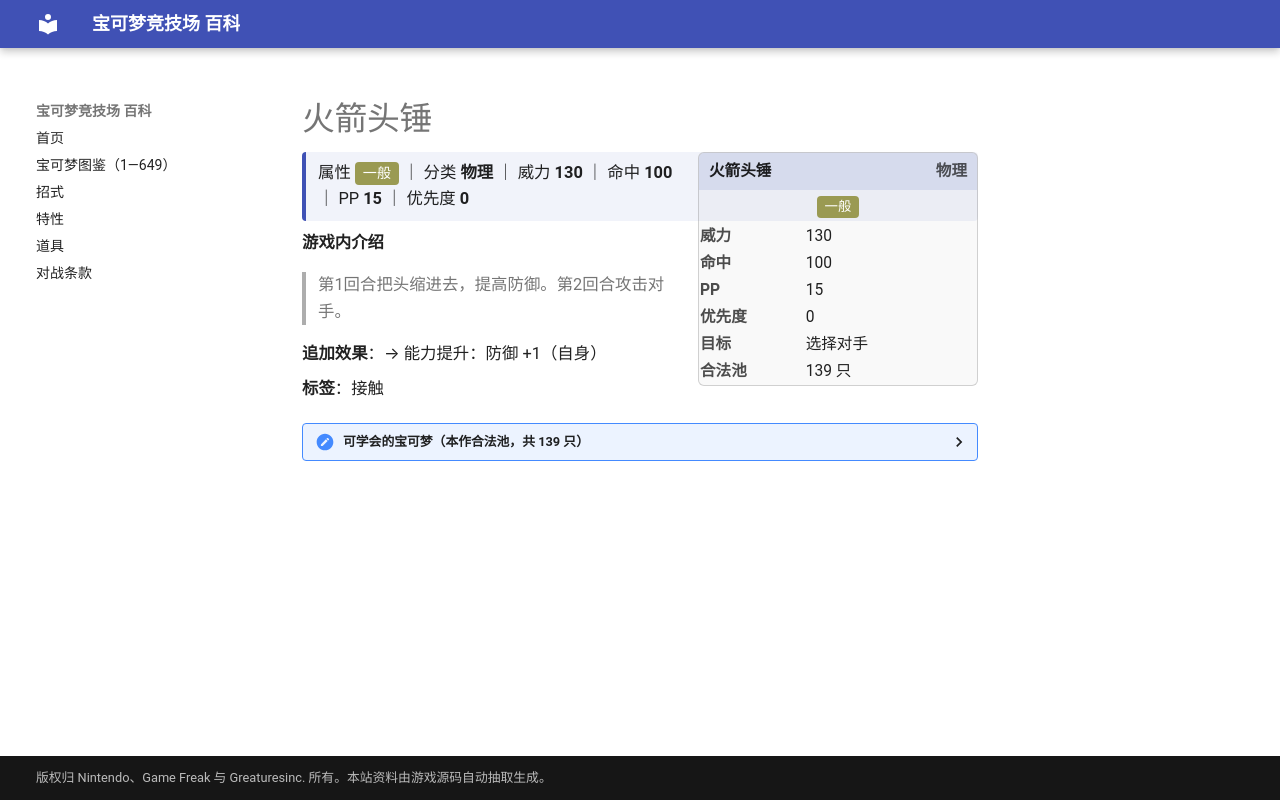

repository: nanmoboys/pkmn-arena-wiki · page: moves/火箭头锤/index.html · generator: mkdocs

# 火箭头锤

<div class="infobox">
<div class="ib-h"><span>火箭头锤</span><span class="ib-no">物理</span></div>
<div class="ib-ty"><span class="tp" style="background:#9A9A52">一般</span></div>
<table class="ib-t"><tr><th>威力</th><td>130</td></tr><tr><th>命中</th><td>100</td></tr><tr><th>PP</th><td>15</td></tr><tr><th>优先度</th><td>0</td></tr><tr><th>目标</th><td>选择对手</td></tr><tr><th>合法池</th><td>139 只</td></tr></table></div>
<div class="head-stat">属性 <span class="tp" style="background:#9A9A52">一般</span> ｜ 分类 <b>物理</b> ｜ 威力 <b>130</b> ｜ 命中 <b>100</b> ｜ PP <b>15</b> ｜ 优先度 <b>0</b></div>

**游戏内介绍**

> 第1回合把头缩进去，提高防御。第2回合攻击对手。

**追加效果**：→ 能力提升：防御 +1（自身）

**标签**：接触

<details class="pool"><summary>可学会的宝可梦（本作合法池，共 139 只）</summary>

<p>妙蛙种子、妙蛙草、妙蛙花、小火龙、火恐龙、喷火龙、杰尼龟、卡咪龟、水箭龟、大针蜂、小拉达、拉达、阿柏蛇、阿柏怪、皮卡丘、雷丘、穿山鼠、穿山王、尼多兰、尼多娜、尼多后、尼多朗、尼多力诺、尼多王、皮皮、皮可西、六尾、九尾、胖丁、胖可丁、派拉斯、派拉斯特、喵喵、猫老大、可达鸭、哥达鸭、猴怪、火暴猴、卡蒂狗、风速狗、蚊香蝌蚪、蚊香君、蚊香泳士、凯西、勇基拉、胡地、腕力、豪力、怪力、玛瑙水母、毒刺水母、小火马、烈焰马、呆呆兽、呆壳兽、大葱鸭、嘟嘟、嘟嘟利、小海狮、白海狮、耿鬼、大岩蛇、催眠貘、引梦貘人、顽皮雷弹、卡拉卡拉、嘎啦嘎啦、飞腿郎、快拳郎、大舌头、独角犀牛、钻角犀兽、吉利蛋、蔓藤怪、袋兽、墨海马、海刺龙、角金鱼、金鱼王、海星星、宝石海星、魔墙人偶、飞天螳螂、迷唇姐、电击兽、鸭嘴火兽、肯泰罗、暴鲤龙、拉普拉斯、伊布、水伊布、雷伊布、火伊布、多边兽、多刺菊石兽、镰刀盔、卡比兽、迷你龙、哈克龙、快龙、超梦、梦幻、太阳伊布、月亮伊布、呆呆王、赫拉克罗斯、盔甲鸟、多边兽2型、巨牙鲨、煤炭龟、猫鼬斩、冰鬼护、古空棘鱼、暴飞龙、巨金怪、姆克鸟、姆克鹰、大牙狸、大尾狸、雪笠怪、暴雪王、超甲狂犀、叶伊布、冰伊布、步哨鼠、螺钉地鼠、龙头地鼠、投摔鬼、蜈蚣王、头巾混混、哎呀球菇、败露球菇、泥偶巨人、爆炸头水牛、勾帕路翁、代拉基翁、毕力吉翁、凯路迪欧、盖诺赛克特</p>

</details>
